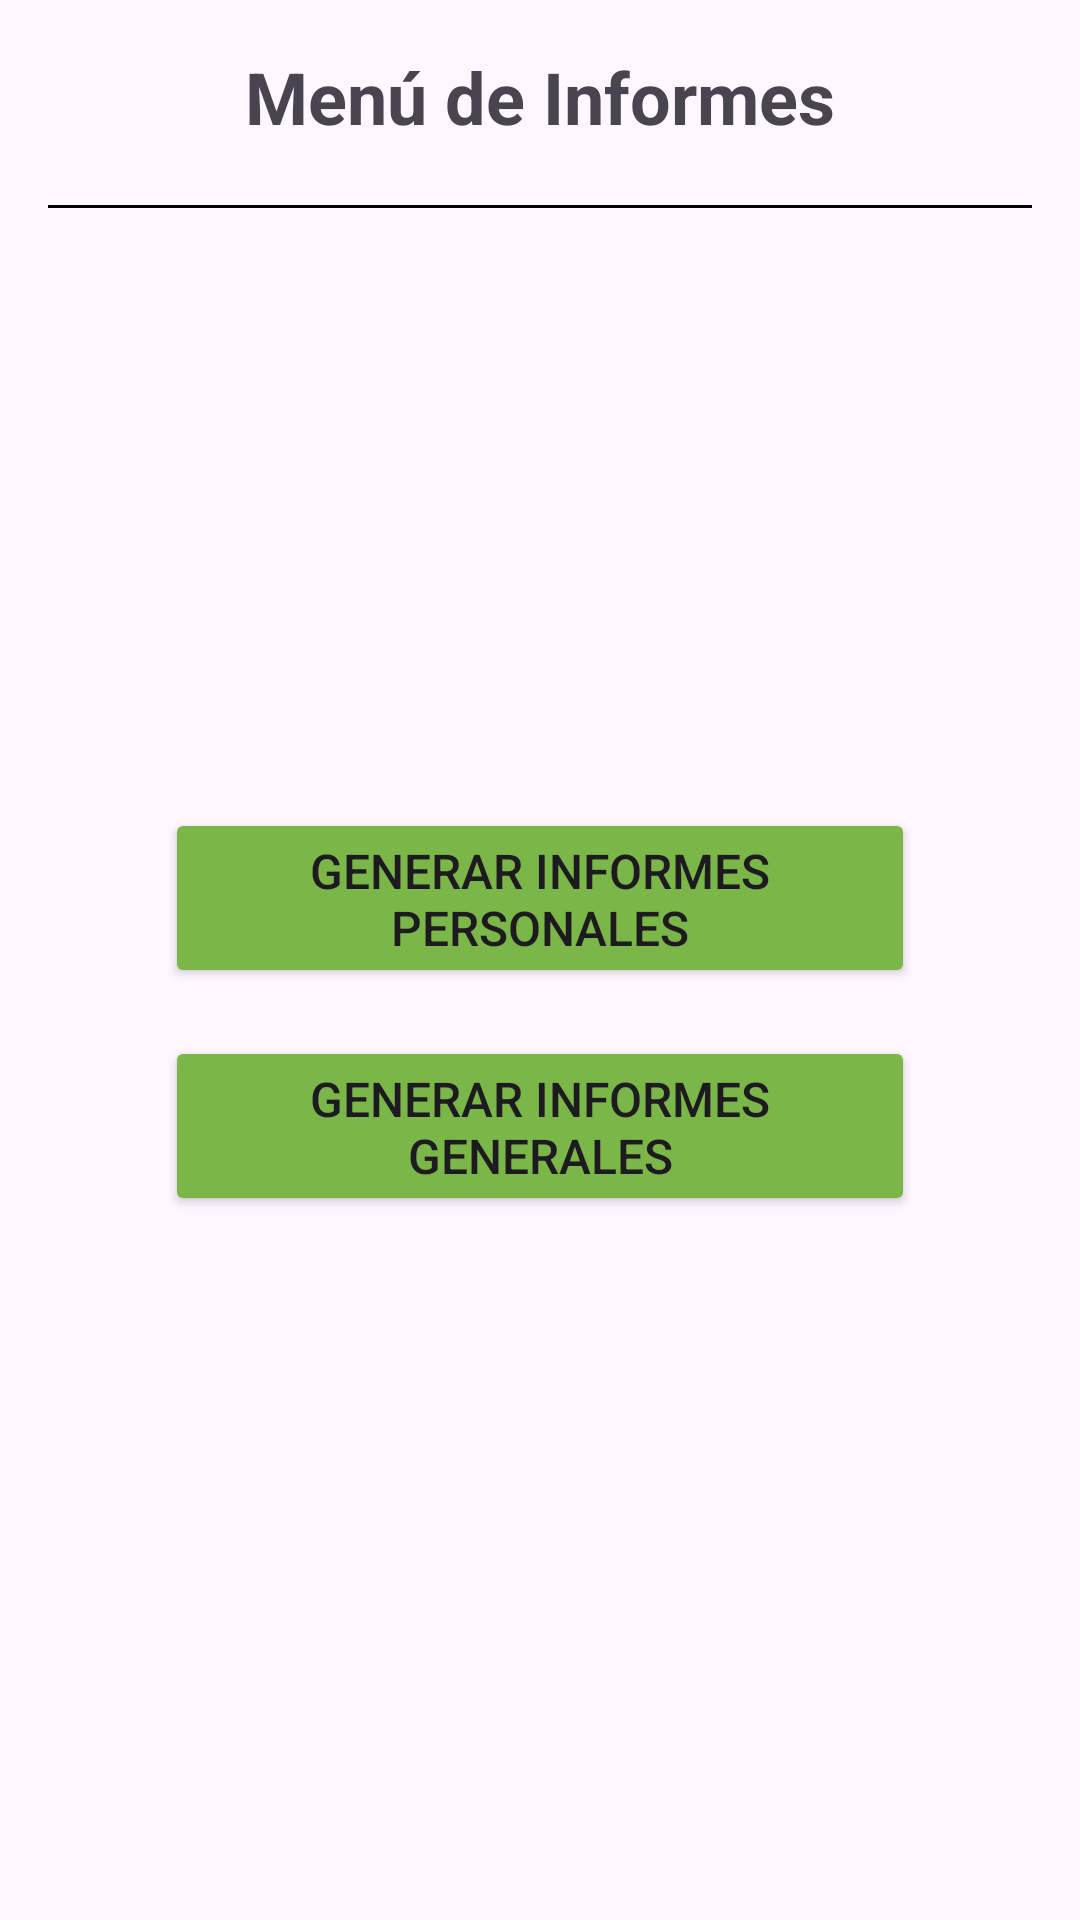

This screen was rendered from an Android layout file. Write that file and the resources it references.
<!-- AndroidManifest.xml: application theme Theme.TPINT_Grupo2 -->
<!-- res/layout/fragment_menu_informes.xml -->
<?xml version="1.0" encoding="utf-8"?>
<LinearLayout xmlns:android="http://schemas.android.com/apk/res/android"
    xmlns:app="http://schemas.android.com/apk/res-auto"
    xmlns:tools="http://schemas.android.com/tools"
    android:layout_width="match_parent"
    android:layout_height="match_parent"
    android:gravity="center_horizontal"
    android:orientation="vertical"
    android:padding="16dp"
    tools:context=".FragmentMenuInformes">

    


    <TextView
        android:id="@+id/txt_titulo_menuInf"
        android:layout_width="wrap_content"
        android:layout_height="wrap_content"
        android:text="Menú de Informes"
        android:textAlignment="center"
        android:textSize="24sp"
        android:textStyle="bold" />

    <View
        android:id="@+id/view"
        android:layout_width="350dp"
        android:layout_height="1dp"
        android:layout_marginTop="20dp"
        android:layout_marginBottom="200dp"
        android:background="@color/black" />

    <Button
        android:id="@+id/btn_informes_personales"
        android:layout_width="250dp"
        android:layout_height="60dp"
        android:layout_marginBottom="16dp"
        android:backgroundTint="@color/verde_claro"
        android:text="Generar Informes PERSONALES"
        android:textSize="16sp" />

    <Button
        android:id="@+id/btn_informes_generales"
        android:layout_width="250dp"
        android:layout_height="60dp"
        android:layout_marginBottom="16dp"
        android:backgroundTint="@color/verde_claro"
        android:text="Generar Informes GENERALES"
        android:textSize="16sp" />

</LinearLayout>
<!-- resources referenced by this layout -->
<resources>
  <color name="black">#FF000000</color>
  <color name="verde_claro">#7AB648</color>
  <style name="Theme.TPINT_Grupo2" parent="Base.Theme.TPINT_Grupo2" />
  <style name="Base.Theme.TPINT_Grupo2" parent="Theme.Material3.DayNight.NoActionBar">
          
          
          <item name="android:statusBarColor">@color/verde_tb</item>
  
      </style>
  <color name="verde_tb">#02AF01</color>
</resources>
